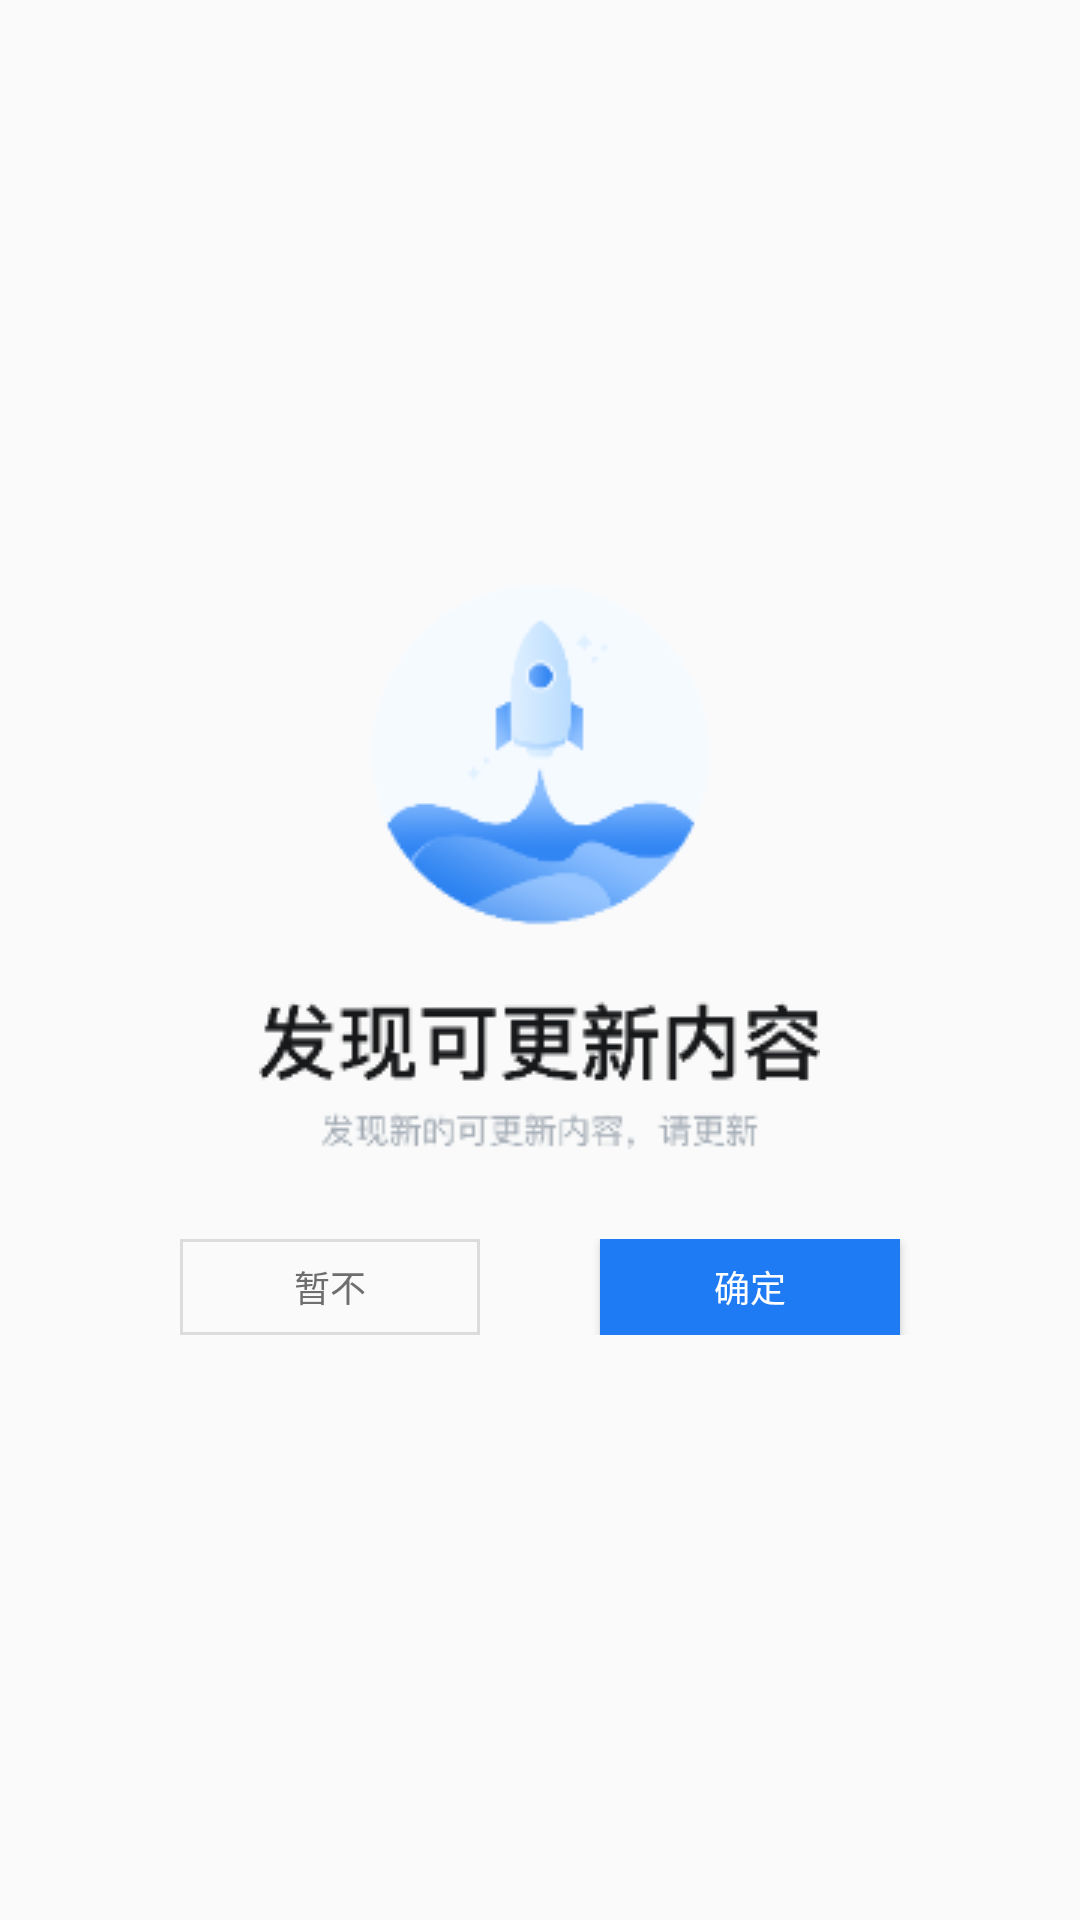

Produce the Android XML layout that renders to this screen, including the resource entries it uses.
<!-- AndroidManifest.xml: application theme AppTheme -->
<!-- res/layout/activity_main.xml -->
<?xml version="1.0" encoding="utf-8"?>

<LinearLayout xmlns:android="http://schemas.android.com/apk/res/android"
    xmlns:tools="http://schemas.android.com/tools"
    android:layout_width="match_parent"
    android:layout_height="match_parent"
    android:gravity="center"
    android:orientation="vertical"
    tools:context=".MainActivity">

    <ImageView
        android:id="@+id/image"
        android:layout_width="wrap_content"
        android:layout_height="wrap_content"
        android:src="@drawable/can_update" />


    <LinearLayout
        android:id="@+id/lin_update"
        android:layout_width="match_parent"
        android:layout_height="wrap_content"
        android:layout_marginTop="30dp"
        android:gravity="center"
        android:orientation="horizontal">

        <Button
            android:id="@+id/btn_cancel"
            android:layout_width="100dp"
            android:layout_height="32dp"
            android:layout_marginRight="20dp"
            android:background="@drawable/kuang_white"
            android:text="暂不"
            android:textColor="#6e6e6e"
            android:textSize="12sp" />

        <Button
            android:id="@+id/btn_sure"
            android:layout_width="100dp"
            android:layout_height="32dp"
            android:layout_marginLeft="20dp"
            android:background="#1e7bf4"
            android:text="确定"
            android:textColor="#FFFFFF"
            android:textSize="12sp" />


    </LinearLayout>

    <ProgressBar
        android:layout_marginTop="30dp"
        android:visibility="gone"
        style="?android:attr/progressBarStyleHorizontal"
        android:id="@+id/progress"
        android:layout_width="400px"
        android:layout_height="wrap_content" />


</LinearLayout>
<!-- resources referenced by this layout -->
<resources>
  <!-- drawable can_update: png bitmap (drawable, 17148 bytes) -->
  <!-- drawable kuang_white (drawable) -->
  <?xml version="1.0" encoding="utf-8"?>
  
  
  <shape xmlns:android="http://schemas.android.com/apk/res/android"
         android:shape="rectangle">
      <stroke
          android:width="1dp"
          android:color="#dcdcdc">
  
      </stroke>
  
  </shape>
  <style name="AppTheme" parent="Theme.AppCompat.Light.DarkActionBar">
          
          <item name="colorPrimary">@color/colorPrimary</item>
          <item name="colorPrimaryDark">@color/colorPrimaryDark</item>
          <item name="colorAccent">@color/colorAccent</item>
      </style>
  <color name="colorPrimary">#008577</color>
  <color name="colorPrimaryDark">#00574B</color>
  <color name="colorAccent">#D81B60</color>
</resources>
